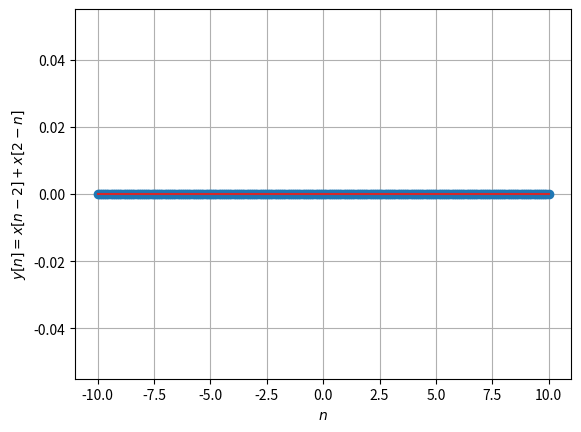

Source code (Python):
import numpy as np
import matplotlib.pyplot as plt

x1=np.linspace(-10,10,210)
y1=np.sin((np.pi/4)*(x1-2))+np.sin((np.pi/4)*(2-x1))
plt.stem(x1,y1)
plt.xlabel('$n$')
plt.ylabel('$y[n]=x[n-2]+x[2-n]$')
plt.grid()
plt.show()
